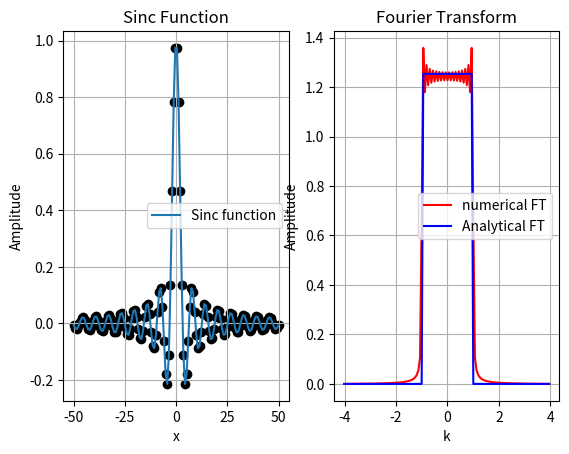

Recreate this plot in Python.
"""
    This code calculates the Fourier transform of sinc function using
    DFT and then properly normalizes it. Then it plots the original
    function as well as numerically obtained FT along with analytical 
    fourier transform.
"""

import numpy as np
import matplotlib.pyplot as plt

j = complex(0, 1)


# Defining the sinc function
def func(x):
    if x != 0:
        return np.sin(x) / x
    else:
        return 1


# Analytical fourier transform of sinc function
def ft_func(k):
    if -1 <= k <= 1:
        return np.sqrt(np.pi / 2)
    else:
        return 0


xmin = -50.0
xmax = 50.0
n = 128
dx = (xmax - xmin) / n

xp = np.linspace(xmin, xmax, n)
kq = np.fft.fftfreq(n, d=dx) * 2 * np.pi
dft = np.zeros(n)
fn = np.zeros(n)
ana_ft = np.zeros(n)
factor = np.zeros(n)

for i in range(n):
    fn[i] = func(xp[i])
    ana_ft[i] = ft_func(kq[i])
    # Calculating factor to convert dft to FT
    factor[i] = np.real(dx * np.sqrt(n / (2 * np.pi)) * np.exp(-j * kq[i] * xmin))

# Calculating the fft of sinc function with proper normalization
dft = np.fft.fft(fn, norm='ortho')
num_ft = dft * factor  # Multiplying by proper factor

# Plotting the results
plt.subplot(1, 2, 1)
plt.plot(xp, fn, label='Sinc function')
plt.scatter(xp, fn, color='black')
plt.xlabel('x')
plt.ylabel('Amplitude')
plt.title('Sinc Function')
plt.legend()
plt.grid()

plt.subplot(1, 2, 2)
plt.plot(np.fft.fftshift(kq), np.fft.fftshift(abs(num_ft)), color='red', label="numerical FT")
plt.plot(np.fft.fftshift(kq), np.fft.fftshift(ana_ft), color='blue', label='Analytical FT')
plt.xlabel('k')
plt.ylabel('Amplitude')
plt.title('Fourier Transform')
plt.legend()
plt.grid()

plt.show()
